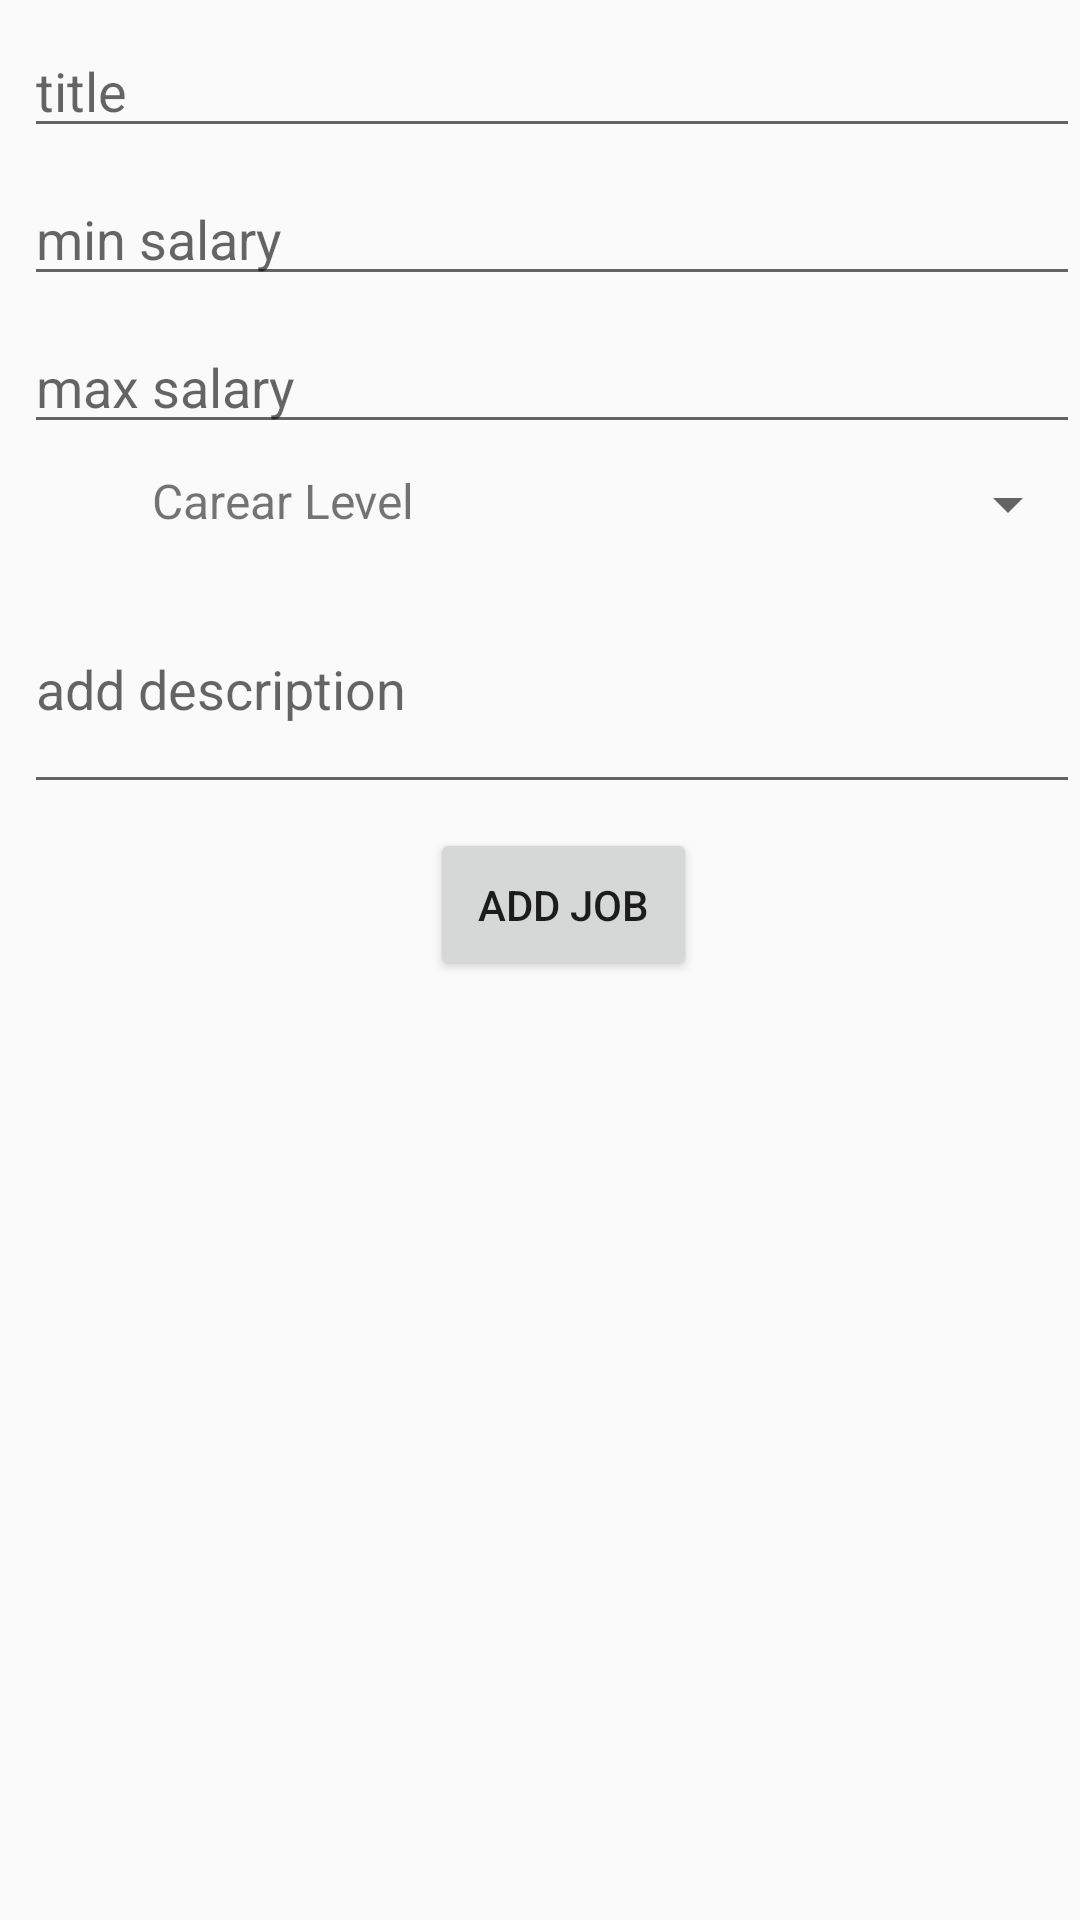

Android layout source for this screen:
<!-- AndroidManifest.xml: application theme AppTheme -->
<!-- res/layout/fragment_new_jop.xml -->
<?xml version="1.0" encoding="utf-8"?>
<LinearLayout
    android:id="@+id/linear"
    android:orientation="vertical"
    android:layout_width="match_parent"
    android:layout_height="match_parent"
    xmlns:android="http://schemas.android.com/apk/res/android">
    <EditText
        android:id="@+id/newjop_title"
        android:layout_width="match_parent"
        android:layout_height="wrap_content"
        android:layout_marginTop="8dp"
        android:layout_marginLeft="8dp"
        android:hint="title"
  />
    <EditText
        android:id="@+id/newjop_min_salary"
        android:layout_width="match_parent"
        android:layout_height="wrap_content"
        android:layout_marginTop="8dp"
        android:layout_marginLeft="8dp"
        android:hint="min salary"
        android:inputType="number"

        />
    <EditText
        android:id="@+id/newjop_max_salary"
        android:layout_width="match_parent"
        android:layout_height="wrap_content"
        android:layout_marginTop="8dp"
        android:layout_marginLeft="8dp"
        android:hint="max salary"
        android:inputType="number"

        />

<LinearLayout
    android:layout_width="match_parent"
    android:layout_height="wrap_content"
    android:orientation="horizontal">
    <TextView
        android:gravity="center"
        android:id="@+id/textView3"
        android:layout_width="0dp"
        android:layout_height="wrap_content"
       android:layout_weight="0.5"
        android:text="Carear Level"
        android:layout_marginTop="8dp"
        android:layout_marginLeft="8dp"
        android:textSize="16sp"
        />
    <Spinner
        android:id="@+id/newjop_spinner"
        android:layout_width="0dp"
        android:layout_height="wrap_content"
        android:layout_weight="0.5"
        android:layout_marginTop="8dp"
        android:layout_marginLeft="8dp"/>
</LinearLayout>
    <EditText
        android:id="@+id/newjop_description"
        android:layout_width="match_parent"
        android:layout_height="80dp"
        android:hint="add description"
        android:layout_marginTop="8dp"
        android:layout_marginLeft="8dp"      />



    <Button
        android:id="@+id/newjop_add_job"
        android:layout_width="wrap_content"
        android:layout_height="wrap_content"
        android:padding="16dp"
        android:text="@string/add_job"
        android:hint="Add Jop"

        android:layout_gravity="center_horizontal"
        android:layout_marginTop="8dp"
        android:layout_marginLeft="8dp"/>
    </LinearLayout>
<!-- resources referenced by this layout -->
<resources>
  <string name="add_job">Add Job</string>
  <style name="AppTheme" parent="Theme.AppCompat.Light.DarkActionBar">
          
          <item name="colorPrimary">@color/colorPrimary</item>
          <item name="colorPrimaryDark">@color/colorPrimaryDark</item>
          <item name="colorAccent">@color/colorAccent</item>
      </style>
  <color name="colorPrimary">#9C27B0</color>
  <color name="colorPrimaryDark">#7B1FA2</color>
  <color name="colorAccent">#FF4081</color>
</resources>
